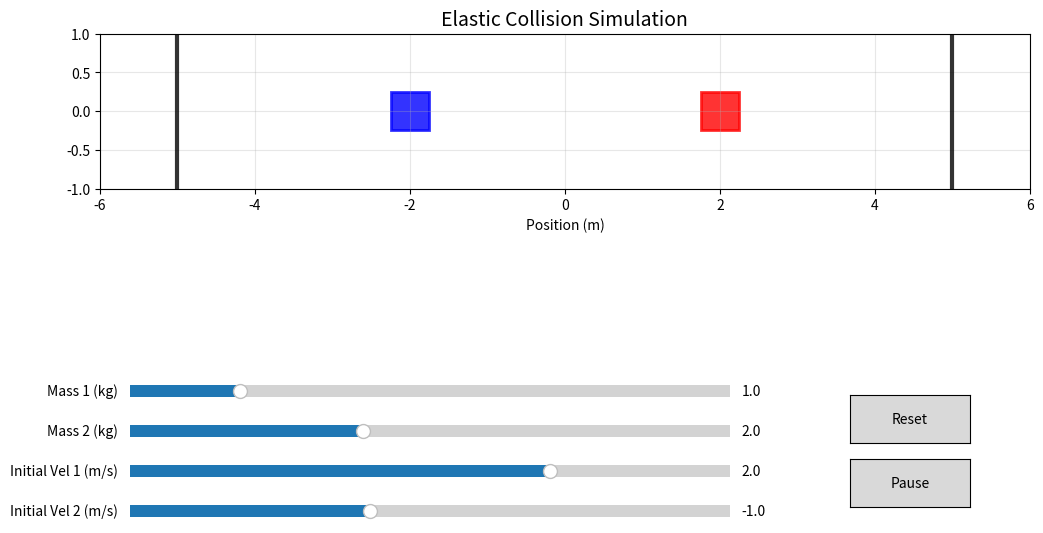

This figure's Python source:
import numpy as np
import matplotlib.pyplot as plt
from matplotlib.widgets import Slider, Button
from matplotlib.animation import FuncAnimation
from matplotlib.patches import Rectangle


class ElasticCollision:
    def __init__(self):
        self.setup_parameters()
        self.setup_plot()
        self.animate()

    def setup_parameters(self):
        # Block parameters
        self.m1 = 1.0  # mass of block 1 (kg)
        self.m2 = 2.0  # mass of block 2 (kg)
        self.v1 = 2.0  # initial velocity of block 1 (m/s)
        self.v2 = -1.0  # initial velocity of block 2 (m/s)

        # Wall parameters
        self.wall_left = -5.0
        self.wall_right = 5.0

        # Block dimensions
        self.block_width = 0.5
        self.block_height = 0.5

        # Initial positions
        self.x1_init = -2.0  # initial position of block 1
        self.x2_init = 2.0  # initial position of block 2

        # Simulation parameters
        self.dt = 0.01  # smaller time step for smoother animation
        self.t_max = 20.0  # longer simulation time
        self.frame_skip = 2  # only show every nth frame for performance

        # Initialize simulation
        self.reset_simulation()

    def reset_simulation(self):
        """Reset the simulation with current parameters"""
        # Current state
        self.x1 = self.x1_init
        self.x2 = self.x2_init
        self.current_v1 = self.v1
        self.current_v2 = self.v2
        self.t = 0.0

        # For collision detection
        self.last_collision_time = -1.0
        self.collision_cooldown = 0.1  # prevent multiple collisions in short time

    def update_positions(self):
        """Update positions for one time step"""
        # Store previous positions
        prev_x1, prev_x2 = self.x1, self.x2

        # Update positions
        self.x1 += self.current_v1 * self.dt
        self.x2 += self.current_v2 * self.dt
        self.t += self.dt

        # Check wall collisions for block 1
        if self.x1 - self.block_width / 2 <= self.wall_left:
            self.x1 = self.wall_left + self.block_width / 2
            self.current_v1 = -self.current_v1
        elif self.x1 + self.block_width / 2 >= self.wall_right:
            self.x1 = self.wall_right - self.block_width / 2
            self.current_v1 = -self.current_v1

        # Check wall collisions for block 2
        if self.x2 - self.block_width / 2 <= self.wall_left:
            self.x2 = self.wall_left + self.block_width / 2
            self.current_v2 = -self.current_v2
        elif self.x2 + self.block_width / 2 >= self.wall_right:
            self.x2 = self.wall_right - self.block_width / 2
            self.current_v2 = -self.current_v2

        # Check block-block collision
        distance = abs(self.x1 - self.x2)
        if (
            distance <= self.block_width
            and self.t - self.last_collision_time > self.collision_cooldown
        ):
            # Only collide if blocks are moving toward each other
            relative_velocity = self.current_v1 - self.current_v2
            if (self.x1 < self.x2 and relative_velocity > 0) or (
                self.x1 > self.x2 and relative_velocity < 0
            ):
                # Separate blocks to prevent overlap
                overlap = self.block_width - distance
                if self.x1 < self.x2:
                    self.x1 -= overlap / 2
                    self.x2 += overlap / 2
                else:
                    self.x1 += overlap / 2
                    self.x2 -= overlap / 2

                # Calculate new velocities using elastic collision equations
                v1_new = (
                    (self.m1 - self.m2) * self.current_v1
                    + 2 * self.m2 * self.current_v2
                ) / (self.m1 + self.m2)
                v2_new = (
                    (self.m2 - self.m1) * self.current_v2
                    + 2 * self.m1 * self.current_v1
                ) / (self.m1 + self.m2)

                self.current_v1 = v1_new
                self.current_v2 = v2_new
                self.last_collision_time = self.t

    def setup_plot(self):
        # Create figure
        self.fig = plt.figure(figsize=(12, 8))
        self.ax = self.fig.add_subplot(111)

        # Setup animation plot
        self.ax.set_xlim(self.wall_left - 1, self.wall_right + 1)
        self.ax.set_ylim(-1, 1)
        self.ax.set_aspect("equal")
        self.ax.grid(True, alpha=0.3)
        self.ax.set_title("Elastic Collision Simulation", fontsize=14)
        self.ax.set_xlabel("Position (m)")

        # Draw walls
        self.ax.axvline(
            x=self.wall_left, color="black", linestyle="-", linewidth=3, alpha=0.8
        )
        self.ax.axvline(
            x=self.wall_right, color="black", linestyle="-", linewidth=3, alpha=0.8
        )

        # Create blocks
        self.block1 = Rectangle(
            (self.x1 - self.block_width / 2, -self.block_height / 2),
            self.block_width,
            self.block_height,
            color="blue",
            alpha=0.8,
            linewidth=2,
            edgecolor="darkblue",
        )
        self.block2 = Rectangle(
            (self.x2 - self.block_width / 2, -self.block_height / 2),
            self.block_width,
            self.block_height,
            color="red",
            alpha=0.8,
            linewidth=2,
            edgecolor="darkred",
        )
        self.ax.add_patch(self.block1)
        self.ax.add_patch(self.block2)

        # Add text for displaying values
        self.info_text = self.ax.text(
            0.02,
            0.95,
            "",
            transform=self.ax.transAxes,
            fontsize=10,
            verticalalignment="top",
            bbox=dict(boxstyle="round", facecolor="wheat", alpha=0.8),
        )

        # Add sliders
        plt.subplots_adjust(bottom=0.35)

        ax_m1 = plt.axes([0.15, 0.25, 0.5, 0.03])
        ax_m2 = plt.axes([0.15, 0.20, 0.5, 0.03])
        ax_v1 = plt.axes([0.15, 0.15, 0.5, 0.03])
        ax_v2 = plt.axes([0.15, 0.10, 0.5, 0.03])

        self.slider_m1 = Slider(
            ax_m1, "Mass 1 (kg)", 0.1, 5.0, valinit=self.m1, valfmt="%.1f"
        )
        self.slider_m2 = Slider(
            ax_m2, "Mass 2 (kg)", 0.1, 5.0, valinit=self.m2, valfmt="%.1f"
        )
        self.slider_v1 = Slider(
            ax_v1, "Initial Vel 1 (m/s)", -5.0, 5.0, valinit=self.v1, valfmt="%.1f"
        )
        self.slider_v2 = Slider(
            ax_v2, "Initial Vel 2 (m/s)", -5.0, 5.0, valinit=self.v2, valfmt="%.1f"
        )

        # Add buttons
        ax_reset = plt.axes([0.75, 0.20, 0.1, 0.06])
        ax_pause = plt.axes([0.75, 0.12, 0.1, 0.06])

        self.button_reset = Button(ax_reset, "Reset")
        self.button_pause = Button(ax_pause, "Pause")

        self.is_paused = False

        # Connect sliders and buttons
        self.slider_m1.on_changed(self.update_params)
        self.slider_m2.on_changed(self.update_params)
        self.slider_v1.on_changed(self.update_params)
        self.slider_v2.on_changed(self.update_params)
        self.button_reset.on_clicked(self.reset)
        self.button_pause.on_clicked(self.toggle_pause)

    def update_params(self, val):
        """Update parameters from sliders"""
        self.m1 = self.slider_m1.val
        self.m2 = self.slider_m2.val
        self.v1 = self.slider_v1.val
        self.v2 = self.slider_v2.val

    def reset(self, event):
        """Reset the simulation"""
        self.reset_simulation()
        self.is_paused = False
        self.button_pause.label.set_text("Pause")

    def toggle_pause(self, event):
        """Toggle pause/resume"""
        self.is_paused = not self.is_paused
        if self.is_paused:
            self.button_pause.label.set_text("Resume")
        else:
            self.button_pause.label.set_text("Pause")

    def update_animation(self, frame):
        """Update animation frame"""
        if not self.is_paused:
            # Update physics multiple times per frame for smoother simulation
            for _ in range(self.frame_skip):
                self.update_positions()

        # Update block positions
        self.block1.set_xy((self.x1 - self.block_width / 2, -self.block_height / 2))
        self.block2.set_xy((self.x2 - self.block_width / 2, -self.block_height / 2))

        # Update info text
        info_str = (
            f"Time: {self.t:.1f}s\n"
            f"Block 1: m={self.m1:.1f}kg, v={self.current_v1:.2f}m/s\n"
            f"Block 2: m={self.m2:.1f}kg, v={self.current_v2:.2f}m/s\n"
            f"KE Total: {0.5 * self.m1 * self.current_v1**2 + 0.5 * self.m2 * self.current_v2**2:.2f}J"
        )
        self.info_text.set_text(info_str)

        return self.block1, self.block2, self.info_text

    def animate(self):
        """Start the animation"""
        # Create animation with continuous running
        self.anim = FuncAnimation(
            self.fig,
            self.update_animation,
            interval=20,  # 50 FPS
            blit=False,  # Disable blitting to prevent flickering
            repeat=True,
            cache_frame_data=False,  # Don't cache frames
        )

        plt.show()


if __name__ == "__main__":
    try:
        simulation = ElasticCollision()
    except KeyboardInterrupt:
        print("Simulation stopped by user")
    except Exception as e:
        print(f"An error occurred: {e}")
    finally:
        plt.close("all")
